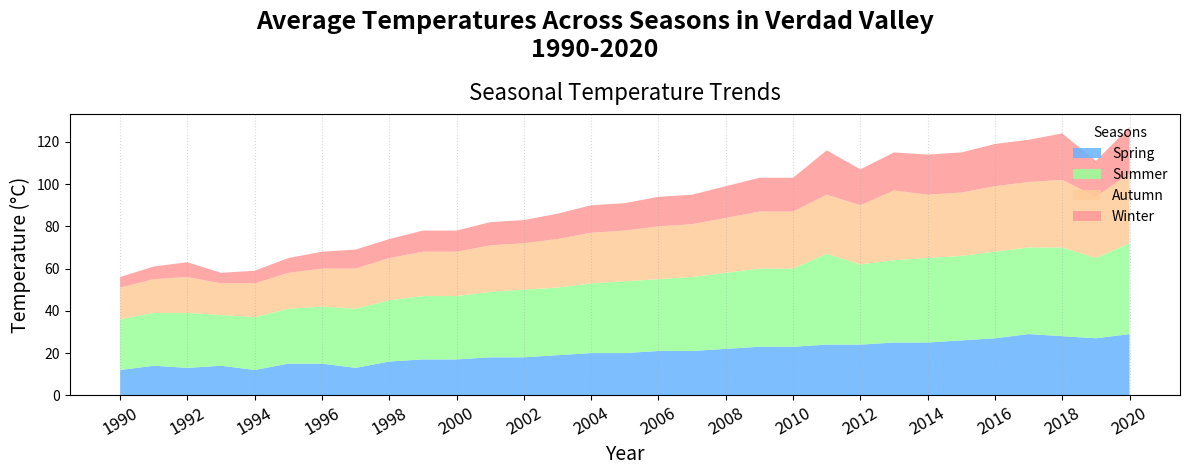

This chart was generated by the following Python code:
import matplotlib.pyplot as plt
import numpy as np

# Years from 1990 to 2020
years = np.arange(1990, 2021)

# Average temperatures (in °C) for each season over the years
spring_temps = [12, 14, 13, 14, 12, 15, 15, 13, 16, 17, 17, 18, 18, 19, 20, 20, 21, 21, 22, 23, 23, 24, 24, 25, 25, 26, 27, 29, 28, 27, 29]
summer_temps = [24, 25, 26, 24, 25, 26, 27, 28, 29, 30, 30, 31, 32, 32, 33, 34, 34, 35, 36, 37, 37, 43, 38, 39, 40, 40, 41, 41, 42, 38, 43]
autumn_temps = [15, 16, 17, 15, 16, 17, 18, 19, 20, 21, 21, 22, 22, 23, 24, 24, 25, 25, 26, 27, 27, 28, 28, 33, 30, 30, 31, 31, 32, 29, 33]
winter_temps = [5, 6, 7, 5, 6, 7, 8, 9, 9, 10, 10, 11, 11, 12, 13, 13, 14, 14, 15, 16, 16, 21, 17, 18, 19, 19, 20, 20, 22, 17, 22]

fig, ax = plt.subplots(figsize=(12, 5))
fig.suptitle('Average Temperatures Across Seasons in Verdad Valley\n1990-2020', fontsize=18, fontweight='bold', y=0.94)

# Stacked Area Chart
ax.stackplot(years, spring_temps, summer_temps, autumn_temps, winter_temps,
             labels=['Spring', 'Summer', 'Autumn', 'Winter'],
             colors=['#66b3ff', '#99ff99', '#ffcc99', '#ff9999'], alpha=0.85)
ax.set_title('Seasonal Temperature Trends', fontsize=16, pad=10)
ax.set_xlabel('Year', fontsize=14)
ax.set_ylabel('Temperature (°C)', fontsize=14)
ax.legend(loc='upper right', title='Seasons', fontsize=10, frameon=False)
ax.grid(axis='x', linestyle=':', alpha=0.5)
ax.set_xticks(years[::2])
ax.set_xticklabels(years[::2], rotation=30, fontsize=12)

plt.tight_layout(rect=[0, 0, 1, 0.96])
plt.show()
